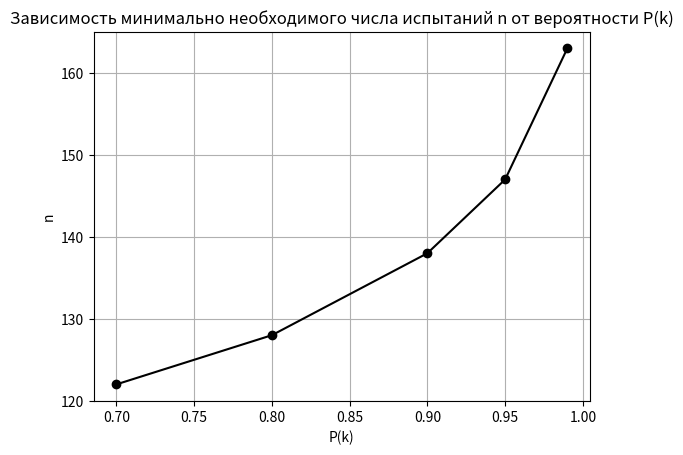

The script that saved this image:
import numpy as np
import scipy.stats as stats
import matplotlib.pyplot as plt

P_values = [0.7, 0.8, 0.9, 0.95, 0.99]
N1 = 26
p = 6/26

# n P(X >= N1) >= P
def find_min_n(target_prob, N1, p):
    n = N1
    while True:
        probability = 1 - stats.binom.cdf(N1 - 1, n, p)
        if probability >= target_prob:
            return n
        n += 1

n_values = [find_min_n(P, N1, p) for P in P_values]

print("P(k)   n")
for P, n in zip(P_values, n_values):
    print(f"{P:.2f}   {n}")
plt.plot(P_values, n_values, marker='o', linestyle='-', color='black')
plt.xlabel('P(k)')
plt.ylabel('n')
plt.title('Зависимость минимально необходимого числа испытаний n от вероятности P(k)')
plt.grid(True)

plt.show()
